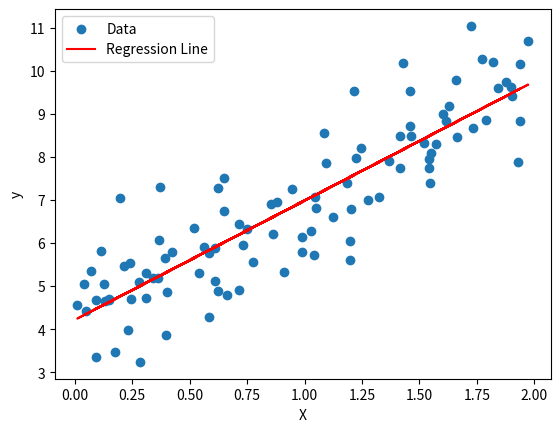

Reproduce this figure in Python.
import numpy as np

# Generate a synthetic dataset
np.random.seed(42)
X = 2 * np.random.rand(100, 1)  # Features
y = 4 + 3 * X + np.random.randn(100, 1)  # Labels with noise

# Add a bias term to X (for the intercept)
X_b = np.c_[np.ones((X.shape[0], 1)), X]  # Add a column of 1s to X

# Initialize parameters (weights and bias)
theta = np.random.randn(2, 1)  # Random initialization

# Define hyperparameters
learning_rate = 0.1
n_iterations = 1000
m = X_b.shape[0]  # Number of samples

# Gradient Descent
for iteration in range(n_iterations):
    gradients = 1 / m * X_b.T @ (X_b @ theta - y)  # Compute gradients
    theta -= learning_rate * gradients  # Update parameters

# Display the final parameters
print("Learned parameters (theta):")
print(theta)

# Predictions
y_pred = X_b @ theta

# Visualization (optional)
import matplotlib.pyplot as plt

plt.scatter(X, y, label="Data")
plt.plot(X, y_pred, color="red", label="Regression Line")
plt.xlabel("X")
plt.ylabel("y")
plt.legend()
plt.show()
